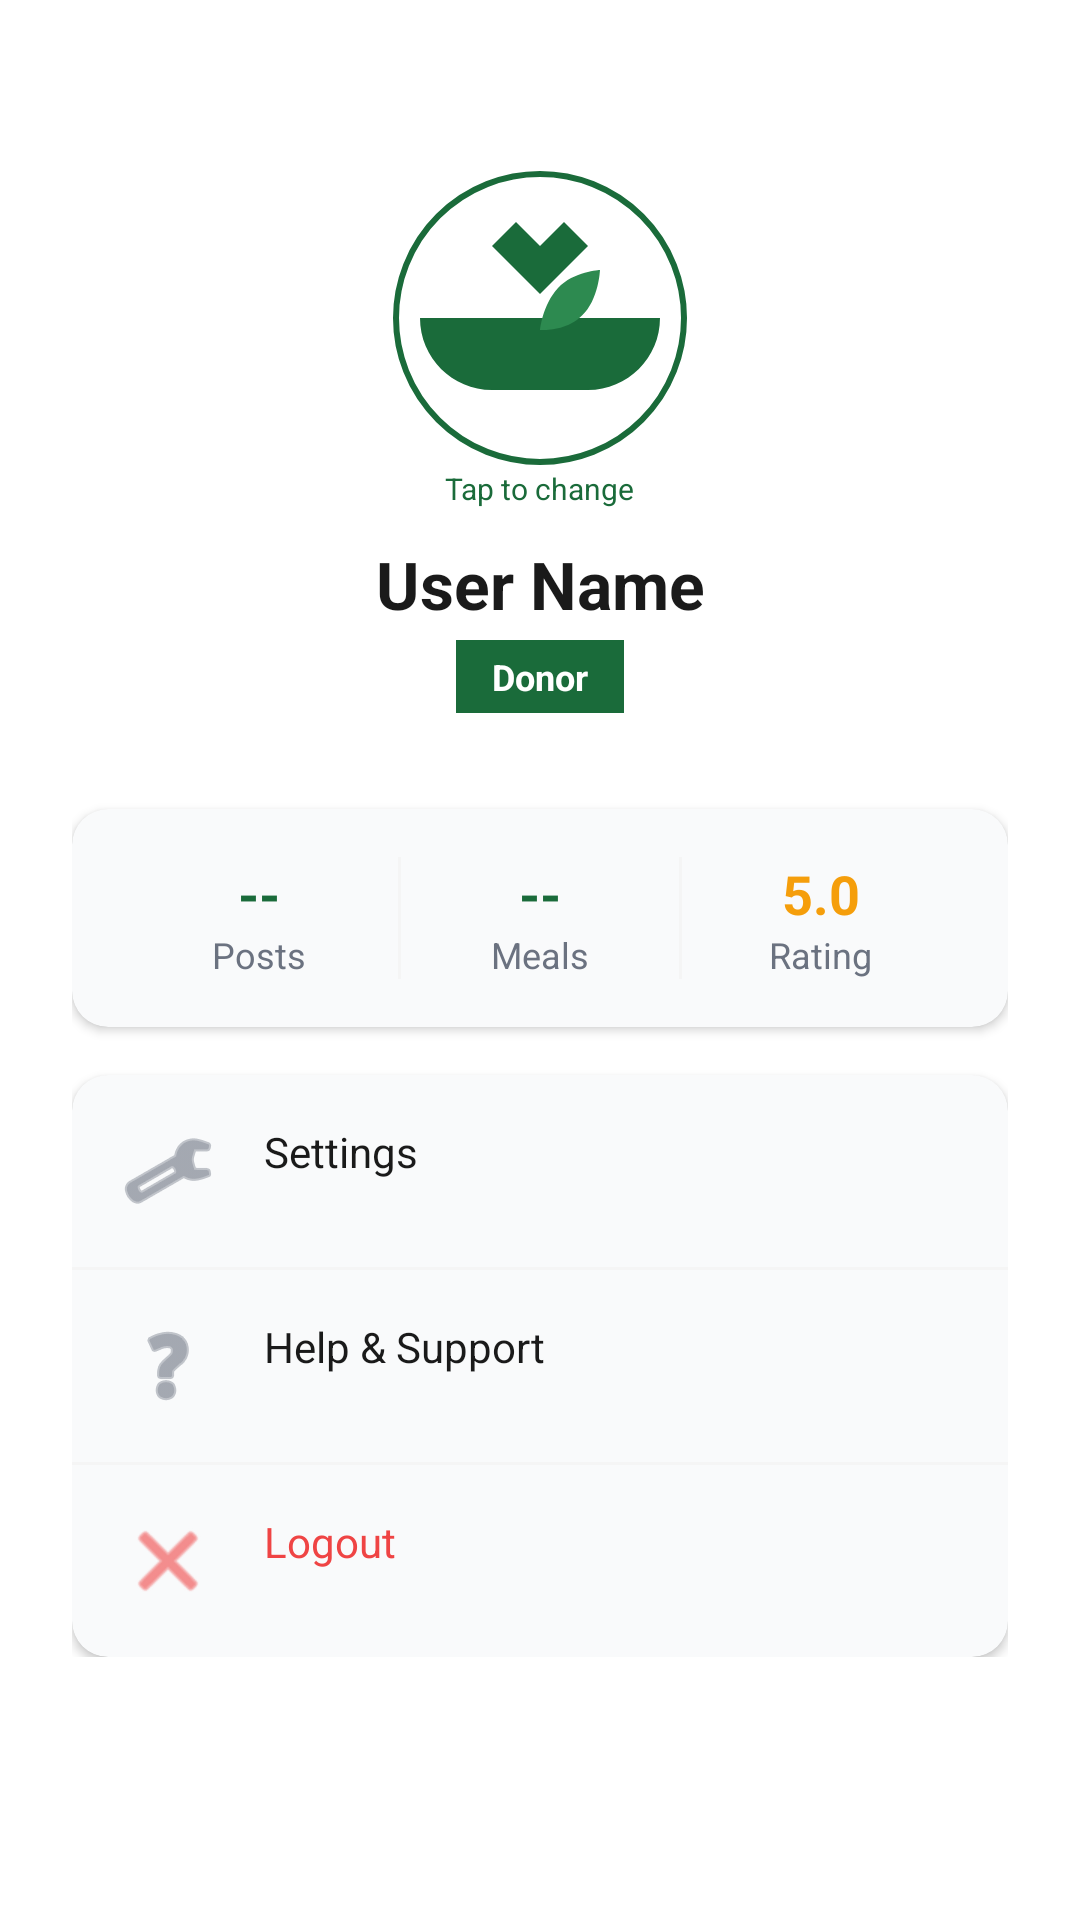

This screen was rendered from an Android layout file. Write that file and the resources it references.
<!-- AndroidManifest.xml: application theme Theme.FOODSHARe -->
<!-- res/layout/activity_profile.xml -->
<?xml version="1.0" encoding="utf-8"?>
<androidx.core.widget.NestedScrollView xmlns:android="http://schemas.android.com/apk/res/android"
    xmlns:app="http://schemas.android.com/apk/res-auto"
    android:layout_width="match_parent"
    android:layout_height="match_parent"
    android:background="@color/white">

    <androidx.constraintlayout.widget.ConstraintLayout
        android:layout_width="match_parent"
        android:layout_height="wrap_content"
        android:background="@color/white"
        android:padding="24dp">

        <com.google.android.material.imageview.ShapeableImageView
            android:id="@+id/imageProfile"
            android:layout_width="100dp"
            android:layout_height="100dp"
            android:layout_marginTop="32dp"
            android:padding="2dp"
            android:src="@drawable/ic_foodshare_logo"
            android:clickable="true"
            android:focusable="true"
            app:layout_constraintEnd_toEndOf="parent"
            app:layout_constraintStart_toStartOf="parent"
            app:layout_constraintTop_toTopOf="parent"
            app:shapeAppearanceOverlay="@style/CircleImage"
            app:strokeColor="@color/primary"
            app:strokeWidth="2dp" />

        <TextView
            android:layout_width="wrap_content"
            android:layout_height="wrap_content"
            android:text="Tap to change"
            android:textColor="@color/primary"
            android:textSize="10sp"
            app:layout_constraintTop_toBottomOf="@id/imageProfile"
            app:layout_constraintStart_toStartOf="@id/imageProfile"
            app:layout_constraintEnd_toEndOf="@id/imageProfile" />

        <TextView
            android:id="@+id/textName"
            android:layout_width="wrap_content"
            android:layout_height="wrap_content"
            android:layout_marginTop="24dp"
            android:text="User Name"
            android:textColor="@color/text_primary"
            android:textSize="22sp"
            android:textStyle="bold"
            app:layout_constraintEnd_toEndOf="parent"
            app:layout_constraintStart_toStartOf="parent"
            app:layout_constraintTop_toBottomOf="@id/imageProfile" />

        <TextView
            android:id="@+id/textBadge"
            android:layout_width="wrap_content"
            android:layout_height="wrap_content"
            android:layout_marginTop="4dp"
            android:background="@color/primary"
            android:paddingHorizontal="12dp"
            android:paddingVertical="4dp"
            android:text="@string/donor"
            android:textColor="@color/white"
            android:textSize="12sp"
            android:textStyle="bold"
            app:layout_constraintEnd_toEndOf="parent"
            app:layout_constraintStart_toStartOf="parent"
            app:layout_constraintTop_toBottomOf="@id/textName" />

        <com.google.android.material.card.MaterialCardView
            android:id="@+id/cardStats"
            style="@style/AppCard"
            android:layout_width="match_parent"
            android:layout_height="wrap_content"
            android:layout_marginTop="32dp"
            app:layout_constraintTop_toBottomOf="@id/textBadge">

            <LinearLayout
                android:layout_width="match_parent"
                android:layout_height="wrap_content"
                android:orientation="horizontal"
                android:padding="16dp">

                <LinearLayout
                    android:layout_width="0dp"
                    android:layout_height="wrap_content"
                    android:layout_weight="1"
                    android:gravity="center"
                    android:orientation="vertical">
                    <TextView
                        android:id="@+id/tvStatPosts"
                        android:layout_width="wrap_content"
                        android:layout_height="wrap_content"
                        android:text="--"
                        android:textColor="@color/primary"
                        android:textSize="18sp"
                        android:textStyle="bold" />
                    <TextView
                        android:layout_width="wrap_content"
                        android:layout_height="wrap_content"
                        android:text="Posts"
                        android:textColor="@color/text_secondary"
                        android:textSize="12sp" />
                </LinearLayout>

                <View
                    android:layout_width="1dp"
                    android:layout_height="match_parent"
                    android:background="@color/gray_light" />

                <LinearLayout
                    android:layout_width="0dp"
                    android:layout_height="wrap_content"
                    android:layout_weight="1"
                    android:gravity="center"
                    android:orientation="vertical">
                    <TextView
                        android:id="@+id/tvStatMeals"
                        android:layout_width="wrap_content"
                        android:layout_height="wrap_content"
                        android:text="--"
                        android:textColor="@color/primary"
                        android:textSize="18sp"
                        android:textStyle="bold" />
                    <TextView
                        android:layout_width="wrap_content"
                        android:layout_height="wrap_content"
                        android:text="Meals"
                        android:textColor="@color/text_secondary"
                        android:textSize="12sp" />
                </LinearLayout>

                <View
                    android:layout_width="1dp"
                    android:layout_height="match_parent"
                    android:background="@color/gray_light" />

                <LinearLayout
                    android:layout_width="0dp"
                    android:layout_height="wrap_content"
                    android:layout_weight="1"
                    android:gravity="center"
                    android:orientation="vertical">
                    <TextView
                        android:id="@+id/tvStatRating"
                        android:layout_width="wrap_content"
                        android:layout_height="wrap_content"
                        android:text="5.0"
                        android:textColor="@color/accent"
                        android:textSize="18sp"
                        android:textStyle="bold" />
                    <TextView
                        android:layout_width="wrap_content"
                        android:layout_height="wrap_content"
                        android:text="Rating"
                        android:textColor="@color/text_secondary"
                        android:textSize="12sp" />
                </LinearLayout>
            </LinearLayout>
        </com.google.android.material.card.MaterialCardView>

        <com.google.android.material.card.MaterialCardView
            android:id="@+id/cardSettingsMenu"
            style="@style/AppCard"
            android:layout_width="match_parent"
            android:layout_height="wrap_content"
            android:layout_marginTop="16dp"
            app:layout_constraintTop_toBottomOf="@id/cardStats">

            <LinearLayout
                android:layout_width="match_parent"
                android:layout_height="wrap_content"
                android:orientation="vertical">

                <TextView
                    android:id="@+id/menuSettings"
                    android:layout_width="match_parent"
                    android:layout_height="wrap_content"
                    android:drawableStart="@android:drawable/ic_menu_manage"
                    android:drawablePadding="16dp"
                    android:padding="16dp"
                    android:text="@string/settings"
                    android:textColor="@color/text_primary"
                    app:drawableTint="@color/text_secondary" />

                <View
                    android:layout_width="match_parent"
                    android:layout_height="1dp"
                    android:background="@color/gray_light" />

                <TextView
                    android:id="@+id/menuHelp"
                    android:layout_width="match_parent"
                    android:layout_height="wrap_content"
                    android:drawableStart="@android:drawable/ic_menu_help"
                    android:drawablePadding="16dp"
                    android:padding="16dp"
                    android:text="@string/help_support"
                    android:textColor="@color/text_primary"
                    app:drawableTint="@color/text_secondary" />

                <View
                    android:layout_width="match_parent"
                    android:layout_height="1dp"
                    android:background="@color/gray_light" />

                <TextView
                    android:id="@+id/menuLogout"
                    android:layout_width="match_parent"
                    android:layout_height="wrap_content"
                    android:drawableStart="@android:drawable/ic_menu_close_clear_cancel"
                    android:drawablePadding="16dp"
                    android:padding="16dp"
                    android:text="@string/logout"
                    android:textColor="@color/danger"
                    app:drawableTint="@color/danger" />
            </LinearLayout>
        </com.google.android.material.card.MaterialCardView>

    </androidx.constraintlayout.widget.ConstraintLayout>
</androidx.core.widget.NestedScrollView>
<!-- resources referenced by this layout -->
<resources>
  <color name="accent">#F59E0B</color>
  <color name="danger">#EF4444</color>
  <color name="gray_light">#F5F5F5</color>
  <color name="primary">#1A6B3A</color>
  <color name="text_primary">#1A1A1A</color>
  <color name="text_secondary">#6B7280</color>
  <color name="white">#FFFFFF</color>
  <!-- drawable ic_foodshare_logo (drawable) -->
  <vector xmlns:android="http://schemas.android.com/apk/res/android"
      android:width="200dp"
      android:height="200dp"
      android:viewportWidth="24"
      android:viewportHeight="24">
      
      <path
          android:fillColor="#1A6B3A"
          android:pathData="M2,12C2,15.31 4.69,18 8,18H16C19.31,18 22,15.31 22,12H2M16,6L14,4L12,6L10,4L8,6L12,10L16,6Z" />
      
      <path
          android:fillColor="#2D8A50"
          android:pathData="M17,8C17,8 14.8,8.1 13.5,9.5C12.2,10.9 12,13 12,13C12,13 14.1,13.2 15.5,11.8C16.9,10.5 17,8 17,8Z" />
  </vector>
  <string name="donor">Donor</string>
  <string name="help_support">Help &amp; Support</string>
  <string name="logout">Logout</string>
  <string name="settings">Settings</string>
  <style name="AppCard" parent="Widget.Material3.CardView.Elevated">
          <item name="cardCornerRadius">12dp</item>
          <item name="cardElevation">2dp</item>
          <item name="cardBackgroundColor">@color/card_background</item>
      </style>
  <style name="CircleImage" parent="">
          <item name="cornerSize">50%</item>
      </style>
  <style name="Theme.FOODSHARe" parent="Base.Theme.FOODSHARe" />
  <color name="card_background">#F9FAFB</color>
  <style name="Base.Theme.FOODSHARe" parent="Theme.Material3.Light.NoActionBar">
          <item name="colorPrimary">@color/primary</item>
          <item name="colorSecondary">@color/secondary</item>
          <item name="android:windowBackground">@color/background</item>
          <item name="android:textColorPrimary">@color/text_primary</item>
          <item name="android:textColorSecondary">@color/text_secondary</item>
      </style>
  <color name="secondary">#2D8A50</color>
  <color name="background">#FFFFFF</color>
</resources>
